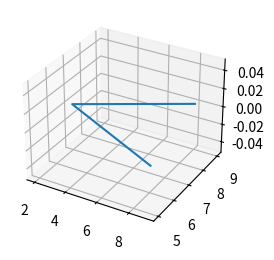

This chart was generated by the following Python code:
#This was all made with Jupyter Notebook but I just copied the Python code directly from Visual Studio. The Jupyter Notebook language looks very different from Python.

#Cell for calculating centripetal acceleration.
import pandas as pd
import matplotlib.pyplot as plt

df = {'velocity (m/s)': [9, 2, 8],
     'radius (m)': [5, 7, 9]}

table = pd.DataFrame(df, columns = ['velocity (m/s)', 'radius (m)'])

table['centripetal acceleration (m/s^2)'] = (table['velocity (m/s)']) ** 2 / table['radius (m)']

table

#Cell for calculating kinetic energy.
fig = plt.figure()
ax = fig.add_subplot(1, 2, 1, projection = '3d')
ax.plot(df['velocity (m/s)'], df['radius (m)'])
plt.show()

import pandas as pd

df = {'mass (kg)': [9, 2, 8],
     'velocity (m/s)': [5, 7, 9]}

table = pd.DataFrame(df, columns = ['mass (kg)', 'velocity (m/s)'])

table['kinetic energy (J) '] = table['mass (kg)'] * (table['velocity (m/s)']) ** 2

table

